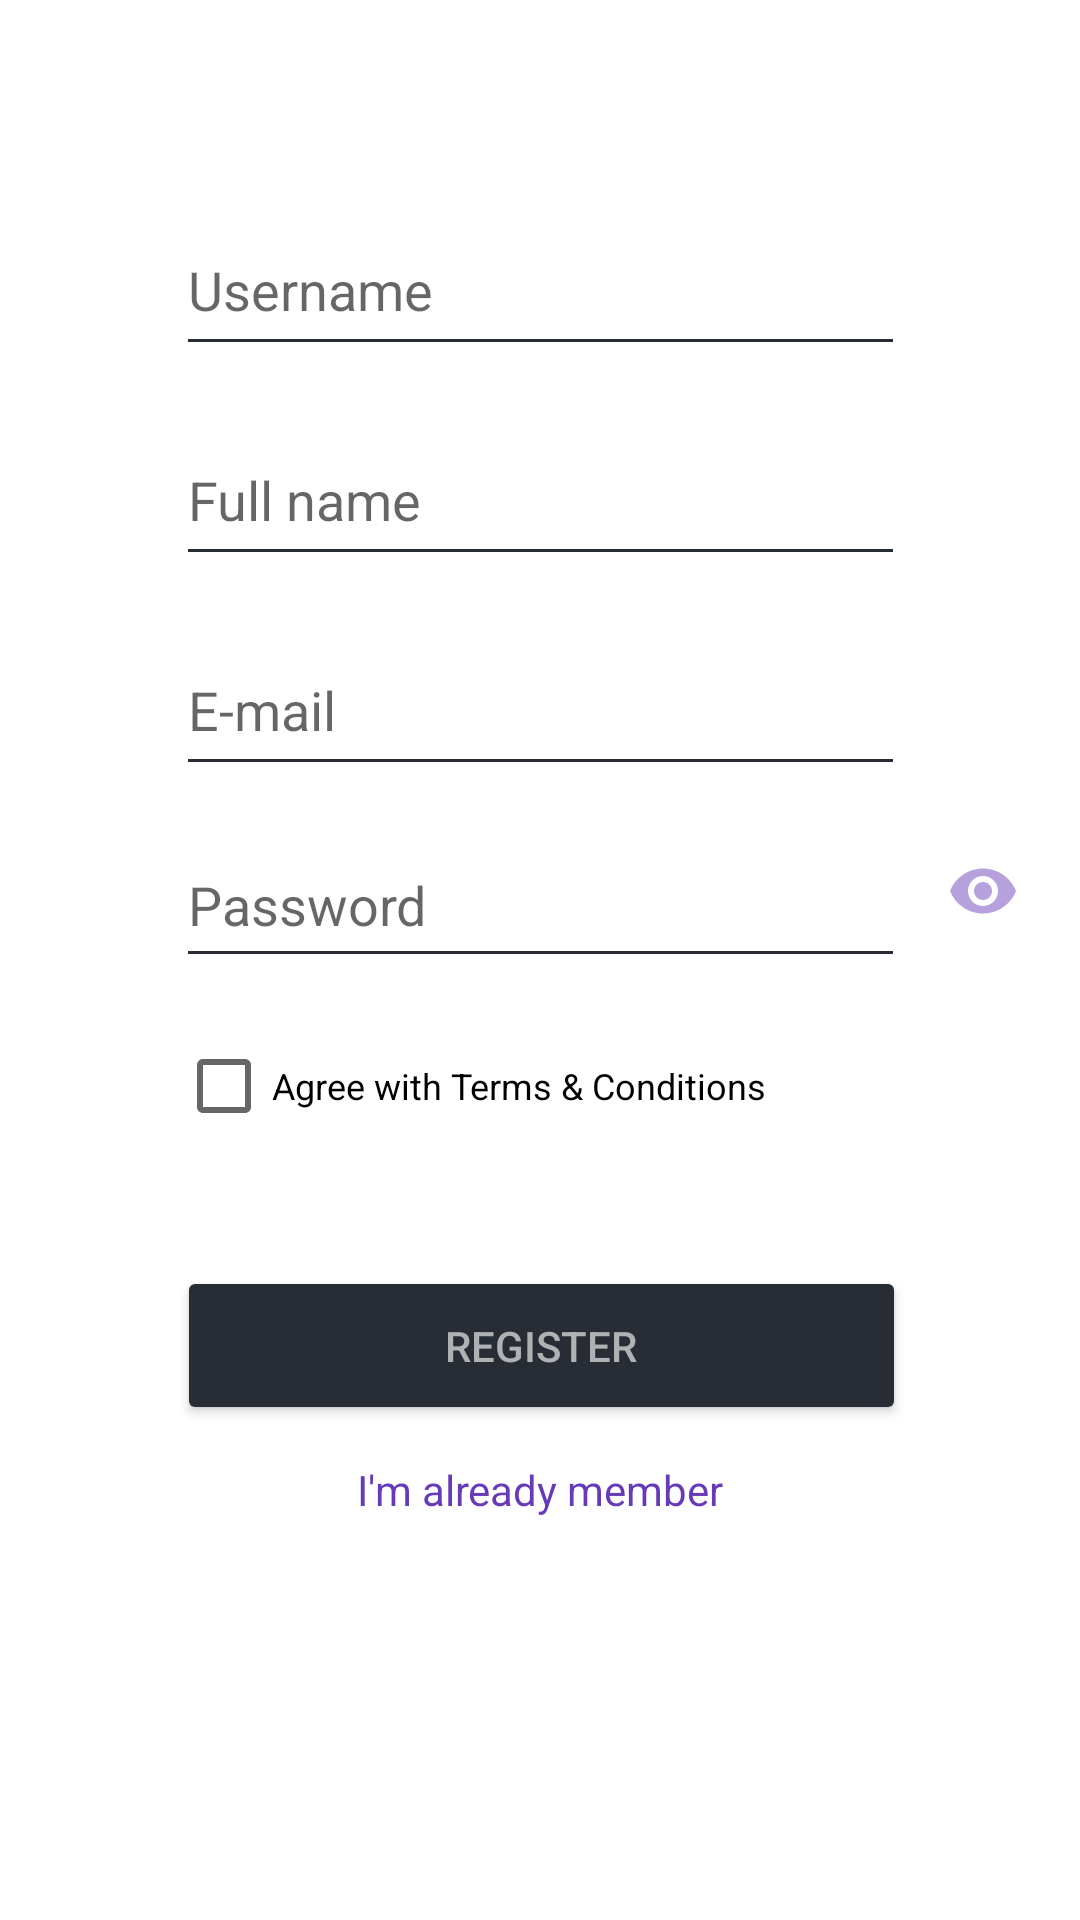

Layout XML and referenced resources for this Android screen:
<!-- AndroidManifest.xml: application theme Theme.BookStore -->
<!-- res/layout/activity_register.xml -->
<?xml version="1.0" encoding="utf-8"?>
<androidx.constraintlayout.widget.ConstraintLayout xmlns:android="http://schemas.android.com/apk/res/android"
    xmlns:app="http://schemas.android.com/apk/res-auto"
    xmlns:tools="http://schemas.android.com/tools"
    android:layout_width="match_parent"
    android:layout_height="match_parent"
    android:backgroundTint="@color/primary"
    tools:context=".RegisterActivity"
    tools:layout_editor_absoluteX="0dp"
    tools:layout_editor_absoluteY="16dp">

    <RelativeLayout
        android:id="@+id/relativeLayout"
        android:layout_width="328dp"
        android:layout_height="52dp"
        android:layout_marginTop="12dp"
        app:layout_constraintStart_toStartOf="@+id/editTextEmail"
        app:layout_constraintTop_toBottomOf="@+id/editTextEmail">


        <ImageView
            android:id="@+id/show_pass_btn"
            android:layout_width="44dp"
            android:layout_height="wrap_content"
            android:layout_alignParentTop="true"
            android:layout_alignParentRight="false"
            android:layout_marginStart="4dp"
            android:layout_marginTop="6dp"
            android:layout_marginRight="38dp"
            android:layout_toEndOf="@+id/edit_password"
            android:alpha=".5"
            android:onClick="ShowHidePass"
            android:padding="5dp"
            android:src="@drawable/ic_baseline_remove_red_eye_24" />

        <EditText
            android:id="@+id/edit_password"
            android:layout_width="243dp"
            android:layout_height="54dp"
            android:layout_alignParentStart="true"
            android:layout_marginStart="0dp"
            android:backgroundTint="@color/reverse"
            android:ems="10"
            android:hint="Password"
            android:inputType="textPassword"
            android:textColor="@color/text" />

    </RelativeLayout>

    <EditText
        android:id="@+id/editTextFullName"
        android:layout_width="243dp"
        android:layout_height="54dp"
        android:layout_marginTop="16dp"
        android:backgroundTint="@color/reverse"
        android:ems="10"
        android:hint="Full name"
        android:inputType="text"
        android:textColor="@color/text"
        app:layout_constraintEnd_toEndOf="parent"
        app:layout_constraintStart_toStartOf="parent"
        app:layout_constraintTop_toBottomOf="@+id/editTextUsername" />

    <EditText
        android:id="@+id/editTextEmail"
        android:layout_width="243dp"
        android:layout_height="54dp"
        android:layout_marginTop="16dp"
        android:backgroundTint="@color/reverse"
        android:ems="10"
        android:hint="E-mail"
        android:inputType="text"
        android:textColor="@color/text"
        app:layout_constraintEnd_toEndOf="parent"
        app:layout_constraintStart_toStartOf="parent"
        app:layout_constraintTop_toBottomOf="@+id/editTextFullName" />

    <Button
        android:id="@+id/register"
        android:layout_width="243dp"
        android:layout_height="53dp"
        android:layout_marginTop="40dp"
        android:backgroundTint="@color/button"
        android:onClick="register"
        android:text="Register"
        android:textColor="@color/button_text"
        app:layout_constraintEnd_toEndOf="parent"
        app:layout_constraintHorizontal_bias="0.505"
        app:layout_constraintStart_toStartOf="parent"
        app:layout_constraintTop_toBottomOf="@+id/checkBox" />

    <TextView
        android:id="@+id/textView"
        android:layout_width="243dp"
        android:layout_height="26dp"
        android:layout_marginTop="12dp"
        android:clickable="true"
        android:onClick="back"
        android:text="I'm already member"
        android:textAlignment="center"
        android:textColor="#673AB7"
        app:layout_constraintEnd_toEndOf="parent"
        app:layout_constraintStart_toStartOf="parent"
        app:layout_constraintTop_toBottomOf="@+id/register" />

    <CheckBox
        android:id="@+id/checkBox"
        android:layout_width="243dp"
        android:layout_height="40dp"
        android:layout_marginTop="16dp"
        android:backgroundTint="@color/text"
        android:text="@string/agree_with_terms_conditions"
        android:textSize="12sp"
        app:layout_constraintEnd_toEndOf="parent"
        app:layout_constraintStart_toStartOf="parent"
        app:layout_constraintTop_toBottomOf="@+id/relativeLayout" />

    <EditText
        android:id="@+id/editTextUsername"
        android:layout_width="243dp"
        android:layout_height="54dp"
        android:layout_marginTop="68dp"
        android:backgroundTint="@color/reverse"
        android:ems="10"
        android:hint="Username"
        android:inputType="text"
        android:textColor="@color/text"
        app:layout_constraintEnd_toEndOf="parent"
        app:layout_constraintStart_toStartOf="parent"
        app:layout_constraintTop_toTopOf="parent" />

</androidx.constraintlayout.widget.ConstraintLayout>
<!-- resources referenced by this layout -->
<resources>
  <color name="button">#272C35</color>
  <color name="button_text">#AFB1B3</color>
  <color name="primary">#E6DCDC</color>
  <color name="reverse">#272C35</color>
  <color name="text">#1C1B1B</color>
  <!-- drawable ic_baseline_remove_red_eye_24 (drawable) -->
  <vector android:height="24dp" android:tint="#6E42BA"
      android:viewportHeight="24" android:viewportWidth="24"
      android:width="24dp" xmlns:android="http://schemas.android.com/apk/res/android">
      <path android:fillColor="@android:color/white" android:pathData="M12,4.5C7,4.5 2.73,7.61 1,12c1.73,4.39 6,7.5 11,7.5s9.27,-3.11 11,-7.5c-1.73,-4.39 -6,-7.5 -11,-7.5zM12,17c-2.76,0 -5,-2.24 -5,-5s2.24,-5 5,-5 5,2.24 5,5 -2.24,5 -5,5zM12,9c-1.66,0 -3,1.34 -3,3s1.34,3 3,3 3,-1.34 3,-3 -1.34,-3 -3,-3z"/>
  </vector>
  <string name="agree_with_terms_conditions">Agree with Terms &amp; Conditions</string>
  <style name="Theme.BookStore" parent="Theme.MaterialComponents.DayNight.DarkActionBar">
          
          <item name="colorPrimary">@color/purple_500</item>
          <item name="colorPrimaryVariant">@color/purple_700</item>
          <item name="colorOnPrimary">@color/white</item>
          
          <item name="colorSecondary">@color/purple</item>
          <item name="colorSecondaryVariant">@color/purple_700</item>
          <item name="colorOnSecondary">@color/black</item>
          
          <item name="android:statusBarColor" tools:targetApi="l">?attr/colorPrimaryVariant</item>
          
      </style>
  <color name="purple_500">#FF6200EE</color>
  <color name="purple_700">#FF3700B3</color>
  <color name="white">#FFFFFFFF</color>
  <color name="black">#FF000000</color>
</resources>
